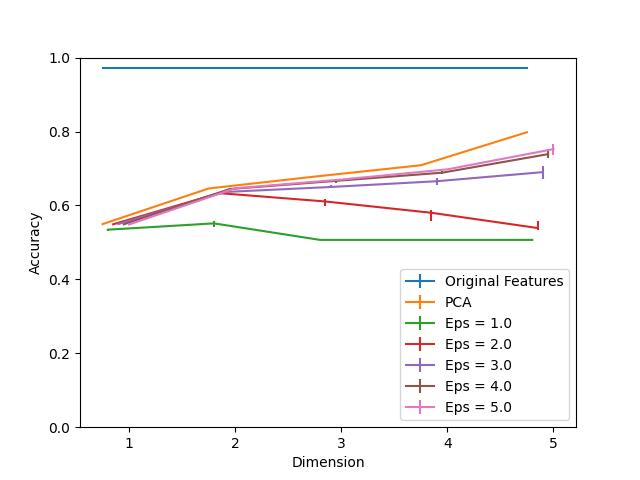

Data behind this chart, as committed beside it:
Dimension, PCA, Eps = 1.0, Eps = 1.0 25, Eps = 1.0 75, Eps = 2.0, Eps = 2.0 25, Eps = 2.0 75, Eps = 3.0, Eps = 3.0 25, Eps = 3.0 75, Eps = 4.0, Eps = 4.0 25, Eps = 4.0 75, Eps = 5.0, Eps = 5.0 25, Eps = 5.0 75, Original Features
1, 0.5495, 0.5344, 0.003014, 0.002511, 0.549, 0.0005023, 0.0005023, 0.55, 0.0005023, 0.0, 0.549, 0.0005023, 0.0, 0.5485, 0.0005023, 0.0005023, 0.9719
2, 0.6459, 0.5515, 0.01005, 0.007032, 0.6334, 0.002009, 0.003516, 0.6364, 0.001005, 0.003516, 0.6444, 0.001005, 0.001507, 0.6464, 0.002009, 0.001005, 0.9719
3, 0.6781, 0.5068, 0.0, 0.002511, 0.6107, 0.01105, 0.006027, 0.6499, 0.003516, 0.005023, 0.6665, 0.00452, 0.001507, 0.67, 0.001507, 0.002009, 0.9719
4, 0.7087, 0.5068, 0.0, 0.0, 0.5801, 0.0226, 0.007534, 0.6655, 0.01005, 0.008036, 0.6886, 0.00452, 0.004018, 0.6976, 0.002511, 0.002009, 0.9719
5, 0.7981, 0.5068, 0.0, 0.0, 0.5389, 0.005023, 0.01959, 0.6901, 0.01758, 0.01557, 0.7388, 0.01005, 0.01406, 0.7524, 0.01507, 0.01306, 0.9719
